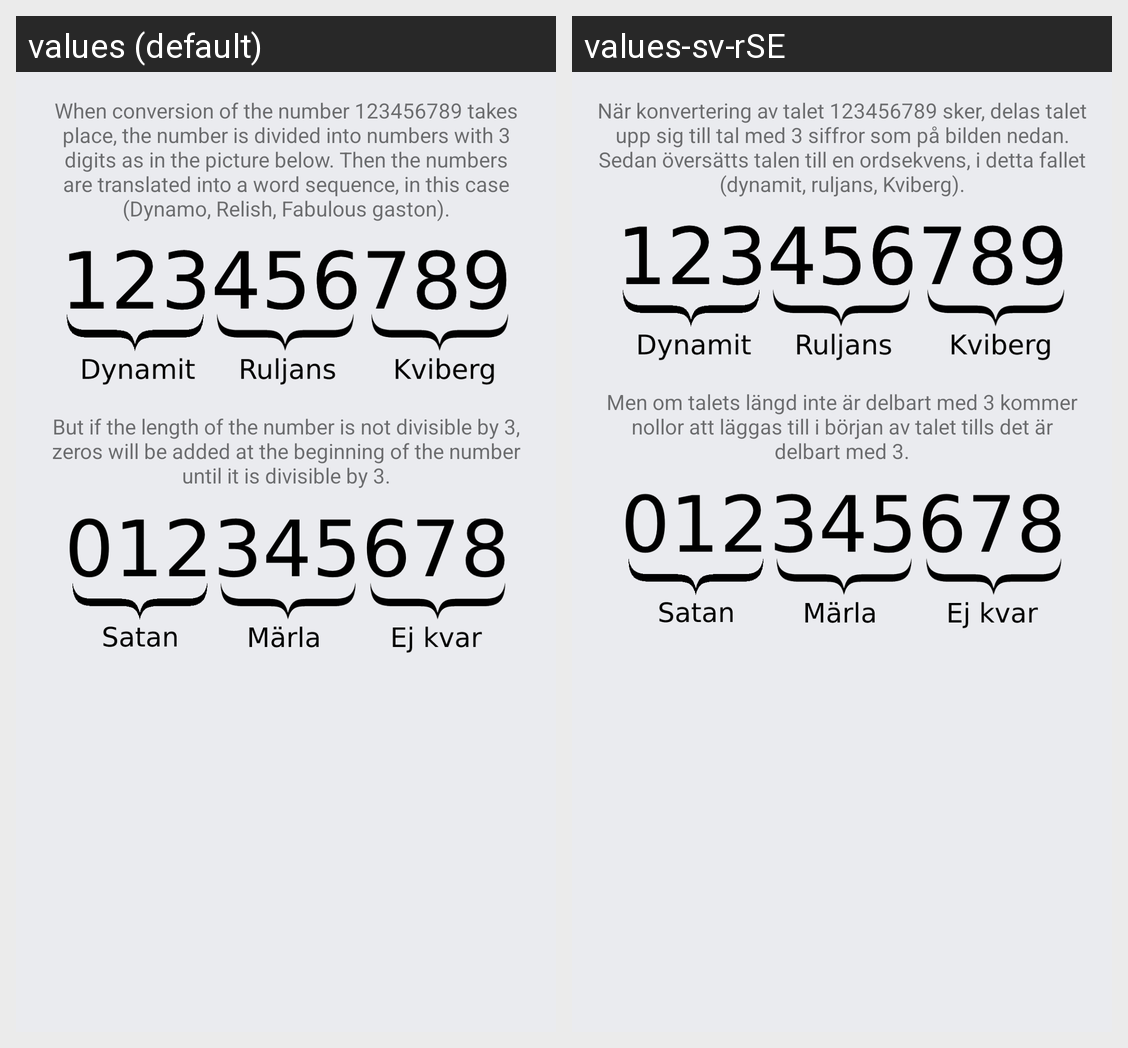

The same Android screen rendered under two of its app's locales, left to right. List the strings drawn on it with the default value and each locale's translation.
Android screen res/layout/fragment_tutorial_numbers_2.xml rendered under 2 locales, left to right: values (default), values-sv-rSE. Device: Nexus 5 (rendered at 1080×1920; each locale shown at half size, 540×960, under a caption strip naming it); theme Theme.BlackEagle.
Strings drawn on this screen, with the default value and each locale's value (text and hints the layout hard-codes, and strings that could not be matched under every locale, appear in the picture but are not listed):

convertTutorial2Text1
  values: When conversion of the number 123456789 takes place, the number is divided into numbers with 3 digits as in the picture below. Then the numbers are translated into a word sequence, in this case (Dynamo, Relish, Fabulous gaston).
  values-sv-rSE: När konvertering av talet 123456789 sker, delas talet upp sig till tal med 3 siffror som på bilden nedan. Sedan översätts talen till en ordsekvens, i detta fallet (dynamit, ruljans, Kviberg).

convertTutorial2Text2
  values: But if the length of the number is not divisible by 3, zeros will be added at the beginning of the number until it is divisible by 3.
  values-sv-rSE: Men om talets längd inte är delbart med 3 kommer nollor att läggas till i början av talet tills det är delbart med 3.
